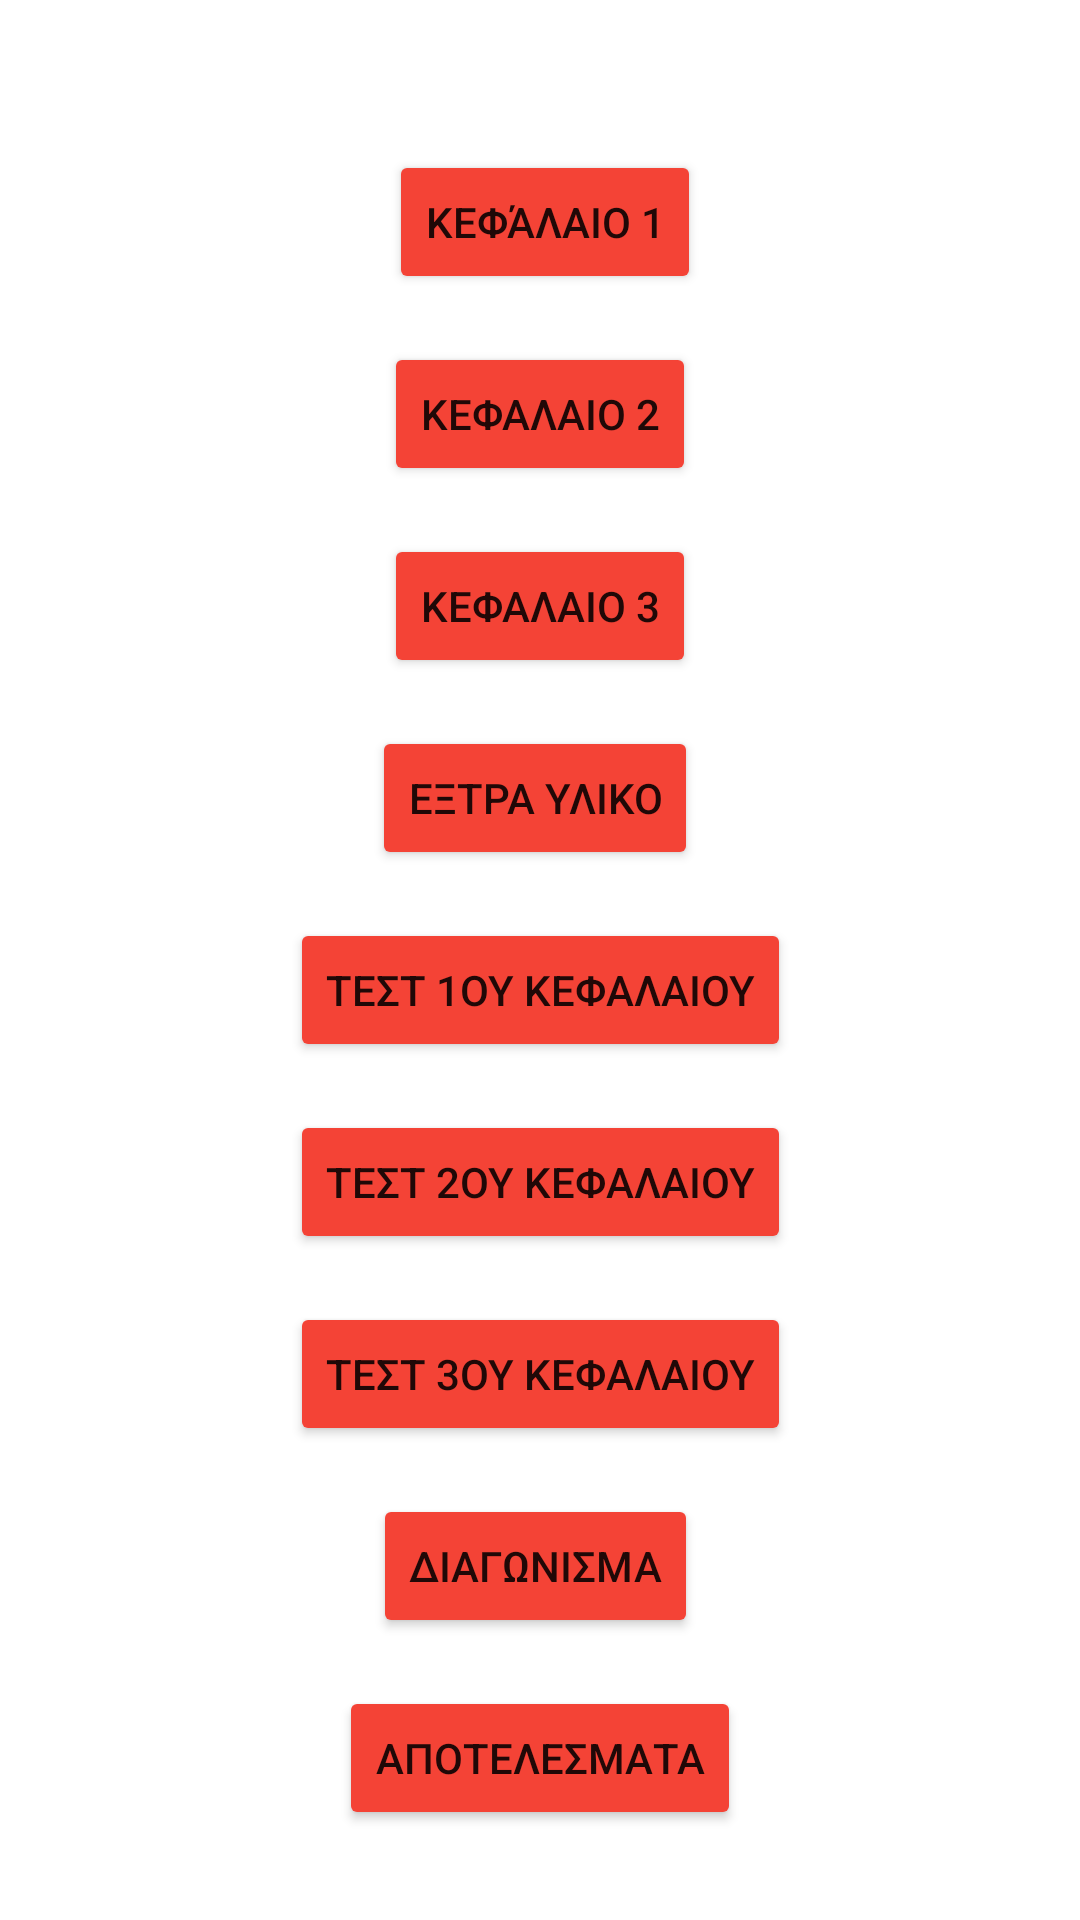

Layout XML and referenced resources for this Android screen:
<!-- AndroidManifest.xml: application theme Theme.ELearning -->
<!-- res/layout/activity_main.xml -->
<?xml version="1.0" encoding="utf-8"?>

<androidx.constraintlayout.widget.ConstraintLayout xmlns:android="http://schemas.android.com/apk/res/android"
    xmlns:app="http://schemas.android.com/apk/res-auto"
    xmlns:tools="http://schemas.android.com/tools"
    android:layout_width="match_parent"
    android:layout_height="match_parent"
    android:background="@drawable/background">
    tools:context=".MainActivity">


    <Button
        android:id="@+id/BK1"
        android:layout_width="wrap_content"
        android:layout_height="wrap_content"
        android:layout_marginBottom="16dp"
        android:backgroundTint="#F44336"
        android:text="Κεφάλαιο 1"
        app:layout_constraintBottom_toTopOf="@+id/BK2"
        app:layout_constraintEnd_toEndOf="parent"
        app:layout_constraintHorizontal_bias="0.506"
        app:layout_constraintStart_toStartOf="parent" />

    <Button
        android:id="@+id/BTest1"
        android:layout_width="wrap_content"
        android:layout_height="wrap_content"
        android:layout_marginBottom="16dp"
        android:backgroundTint="#F44336"
        android:text="Τεστ 1ου κεφαλαιου"
        app:layout_constraintBottom_toTopOf="@+id/BTest2"
        app:layout_constraintEnd_toEndOf="parent"
        app:layout_constraintStart_toStartOf="parent" />

    <Button
        android:id="@+id/BK2"
        android:layout_width="wrap_content"
        android:layout_height="wrap_content"
        android:layout_marginBottom="16dp"
        android:backgroundTint="#F44336"
        android:text="Κεφαλαιο 2"
        app:layout_constraintBottom_toTopOf="@+id/BK3"
        app:layout_constraintEnd_toEndOf="parent"
        app:layout_constraintStart_toStartOf="parent" />

    <Button
        android:id="@+id/BTest2"
        android:layout_width="wrap_content"
        android:layout_height="wrap_content"
        android:layout_marginBottom="16dp"
        android:backgroundTint="#F44336"
        android:text="Τεστ 2ου Κεφαλαιου"
        app:layout_constraintBottom_toTopOf="@+id/BTest3"
        app:layout_constraintEnd_toEndOf="parent"
        app:layout_constraintStart_toStartOf="parent" />

    <Button
        android:id="@+id/BK3"
        android:layout_width="wrap_content"
        android:layout_height="wrap_content"
        android:layout_marginBottom="16dp"
        android:backgroundTint="#F44336"
        android:text="Κεφαλαιο 3"
        app:layout_constraintBottom_toTopOf="@+id/BYliko"
        app:layout_constraintEnd_toEndOf="parent"
        app:layout_constraintStart_toStartOf="parent" />

    <Button
        android:id="@+id/BTest3"
        android:layout_width="wrap_content"
        android:layout_height="wrap_content"
        android:layout_marginBottom="16dp"
        android:backgroundTint="#F44336"
        android:text="Τεστ 3ου κεφαλαιου"
        app:layout_constraintBottom_toTopOf="@+id/BDiag"
        app:layout_constraintEnd_toEndOf="parent"
        app:layout_constraintStart_toStartOf="parent" />

    <Button
        android:id="@+id/BDiag"
        android:layout_width="wrap_content"
        android:layout_height="wrap_content"
        android:layout_marginBottom="16dp"
        android:backgroundTint="#F44336"
        android:text="Διαγωνισμα"
        app:layout_constraintBottom_toTopOf="@+id/BLyseis"
        app:layout_constraintEnd_toEndOf="parent"
        app:layout_constraintHorizontal_bias="0.494"
        app:layout_constraintStart_toStartOf="parent" />

    <Button
        android:id="@+id/BLyseis"
        android:layout_width="wrap_content"
        android:layout_height="wrap_content"
        android:layout_marginBottom="30dp"
        android:backgroundTint="#F44336"
        android:text="Αποτελεσματα"
        app:layout_constraintBottom_toBottomOf="parent"
        app:layout_constraintEnd_toEndOf="parent"
        app:layout_constraintStart_toStartOf="parent" />

    <Button
        android:id="@+id/BYliko"
        android:layout_width="wrap_content"
        android:layout_height="wrap_content"
        android:layout_marginBottom="16dp"
        android:backgroundTint="#F44336"
        android:text="εξτρα υλικο"
        app:layout_constraintBottom_toTopOf="@+id/BTest1"
        app:layout_constraintEnd_toEndOf="parent"
        app:layout_constraintHorizontal_bias="0.494"
        app:layout_constraintStart_toStartOf="parent" />

    <Button
        android:id="@+id/Btypos"
        android:layout_width="wrap_content"
        android:layout_height="wrap_content"
        android:layout_marginTop="60dp"
        android:layout_marginBottom="16dp"
        android:backgroundTint="#F44336"
        android:text="Τι τυπος φοιτητη εισαι;"
        app:layout_constraintBottom_toTopOf="@+id/BK1"
        app:layout_constraintEnd_toEndOf="parent"
        app:layout_constraintStart_toStartOf="parent"
        app:layout_constraintTop_toTopOf="parent"
        app:layout_constraintVertical_bias="1.0" />
</androidx.constraintlayout.widget.ConstraintLayout>
<!-- resources referenced by this layout -->
<resources>
  <style name="Theme.ELearning" parent="Theme.MaterialComponents.DayNight.DarkActionBar">
          
          <item name="colorPrimary">@color/purple_500</item>
          <item name="colorPrimaryVariant">@color/purple_700</item>
          <item name="colorOnPrimary">@color/white</item>
          
          <item name="colorSecondary">@color/teal_200</item>
          <item name="colorSecondaryVariant">@color/teal_700</item>
          <item name="colorOnSecondary">@color/black</item>
          
          <item name="android:statusBarColor" tools:targetApi="l">?attr/colorPrimaryVariant</item>
          
      </style>
  <!-- not gathered from this repository: default colours our renderer supplied (Android Studio template values) -->
  <color name="purple_500">#FF6200EE</color>
  <color name="purple_700">#FF3700B3</color>
  <color name="teal_200">#FF03DAC5</color>
  <color name="teal_700">#FF018786</color>
  <color name="black">#FF000000</color>
  <color name="white">#FFFFFFFF</color>
</resources>
